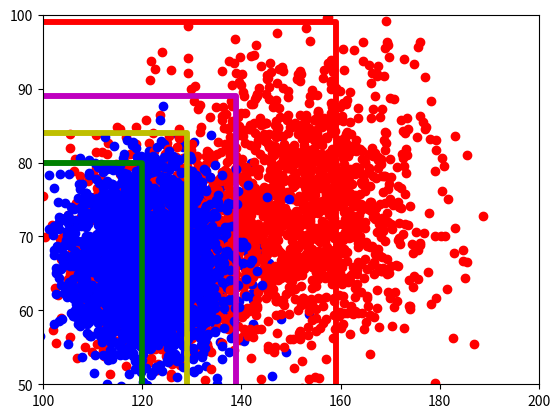

Recreate this plot in Python. (Note: this script raises an exception after producing the figure.)
import numpy as np
import matplotlib.pyplot as plt

TIME_STEPS = 1000
N_FEATURES = 2 
N_POP = 1500
corners = [(120,80,'g-'),(129,84,'y-'),(139,89,'m-'),(159,99,'r-')]

def get_bin(point, corners):
    level = 0
    for (sys_standard, dia_standard, _) in corners:
        (sys, dia) = point
        if sys < sys_standard and dia < dia_standard:
            return level
        level += 1

    return 4

def generate_data(start_means, end_means, start_std, end_std, pop_size, pop_type):
    if pop_type == 'untreated': 
        return generate_pop(start_means, end_means, start_std, end_std, pop_size)
    
    elif pop_type == 'normal':
        return generate_pop(start_means, start_means, start_std, start_std, pop_size)

    elif pop_type == 'treated':
        data = np.zeros((TIME_STEPS, pop_size, N_FEATURES))
        
        treatment_times = np.random.randint(1, TIME_STEPS, (pop_size))
        treatment_times.fill(500)

        for feat in range(N_FEATURES):
            s_mean = start_means[feat]
            e_mean = end_means[feat]

            s_std = start_std[feat]
            e_std = end_std[feat]

            starting_points = np.random.normal(s_mean, s_std, pop_size)
            ending_points = np.random.normal(e_mean, e_std, pop_size)

            index = 0
            for start,end,time in zip(starting_points, ending_points, treatment_times):
                noise = np.random.normal(0, 5.0/3, TIME_STEPS)
                trend_up = np.linspace(start, end, TIME_STEPS)[0:time]
                trend_down = np.linspace(trend_up[len(trend_up)-1], start, TIME_STEPS/2)[0:time]
                data[:,index,feat] = np.concatenate((trend_up, trend_down),axis=0) + noise
                index += 1
      
        return data
        

def generate_pop(start_means, end_means, start_std, end_std, pop_size):
    data = np.zeros((TIME_STEPS, pop_size, N_FEATURES))
    
    end_points = np.zeros((N_FEATURES, pop_size))
    start_points = np.zeros((N_FEATURES, pop_size))

    for feat in range(N_FEATURES):
        s_mean = start_means[feat]
        e_mean = end_means[feat]

        s_std = start_std[feat]
        e_std = end_std[feat]

        starting_points = np.random.normal(s_mean, s_std, pop_size)
        ending_points = np.random.normal(e_mean, e_std, pop_size)

        end_points[feat] = ending_points
        start_points[feat] = starting_points
        
        index = 0
        for start,end in zip(starting_points, ending_points):
            noise = np.random.normal(0, 5.0/3, TIME_STEPS)
            data[:,index,feat] = np.linspace(start, end, TIME_STEPS) + noise
            index += 1
      
    plt.plot(end_points[0], end_points[1], 'ro')
    plt.plot(start_points[0], start_points[1], 'bo')

    for c in corners:
        (sys, di, color) = c
        plt.plot([0,sys,sys],[di,di,0],color,linewidth=4.0)
    
    plt.axis([100,200,50,100])
    plt.show()
    return data

start_means = [122,67]
end_means = [152,74]
start_std = [8,6]
end_std = [12,9]

data_normal = generate_data(start_means, end_means, start_std, end_std, N_POP, 'normal')
"""
for d in range(N_POP):
    p1_feat1 = data_normal[:,d,1]
    plt.plot(p1_feat1)
plt.show()
"""
data_untreated = generate_data(start_means, end_means, start_std, end_std, N_POP, 'untreated')
"""
for d in range(N_POP):
    p1_feat1 = data_untreated[:,d,1]
    plt.plot(p1_feat1)
plt.show()
"""
data_treated = generate_data(start_means, end_means, start_std, end_std, N_POP, 'treated')

"""
for d in range(N_POP):
    p1_feat1 = data_treated[:,d,1]
    plt.plot(p1_feat1)
    plt.show()
"""

data_treated_mean = np.mean(data_treated, axis=1)
data_untreated_mean = np.mean(data_untreated, axis=1)
data_normal_mean = np.mean(data_normal, axis=1)

data_treated_std = np.std(data_treated, axis=1)
data_untreated_std = np.std(data_untreated, axis=1)
data_normal_std = np.std(data_normal, axis=1)

plt.plot(data_treated_mean)
plt.plot(data_treated_mean + data_treated_std)
plt.plot(data_treated_mean - data_treated_std)
plt.show()

plt.plot(data_untreated_mean)
plt.plot(data_untreated_mean + data_untreated_std)
plt.plot(data_untreated_mean - data_untreated_std)
plt.show()

plt.plot(data_normal_mean)
plt.plot(data_normal_mean + data_normal_std)
plt.plot(data_normal_mean - data_normal_std)
plt.show()

risk = []
for point in data_treated_mean:
    risk.append(get_bin(point, corners))

plt.plot(risk)

risk = []
for point in data_untreated_mean:
    risk.append(get_bin(point, corners))

plt.plot(risk)

risk = []
for point in data_normal_mean:
    risk.append(get_bin(point, corners))

plt.plot(risk)

plt.show()

#np.save('data.npy', data)
